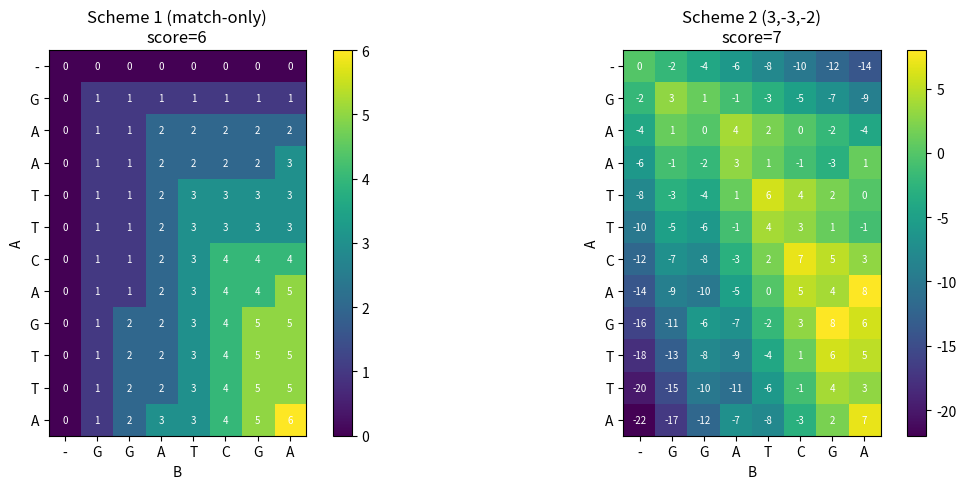

Recreate this plot in Python. (Note: this script raises an exception after producing the figure.)
import matplotlib
matplotlib.use("Agg")
import matplotlib.pyplot as plt
import numpy as np

# ---- Sequences to align ----
A = "GAATTCAGTTA"
B = "GGATCGA"

def needleman_wunsch(A, B, s_match, s_mismatch, gap):
    """Global (end-to-end) alignment via the Needleman-Wunsch DP."""
    n, m = len(A), len(B)
    # F is the (n+1) x (m+1) score matrix
    F = np.zeros((n + 1, m + 1), dtype=int)
    # Initialize first column/row: aligning a prefix against all gaps
    for i in range(1, n + 1):
        F[i][0] = F[i - 1][0] + gap
    for j in range(1, m + 1):
        F[0][j] = F[0][j - 1] + gap
    # Substitution score S(a, b)
    def S(a, b):
        return s_match if a == b else s_mismatch
    # Fill the matrix using F_{i,j} = max(diag+S, left+gap, up+gap)
    for i in range(1, n + 1):
        for j in range(1, m + 1):
            diag = F[i - 1][j - 1] + S(A[i - 1], B[j - 1])  # match/mismatch
            left = F[i][j - 1] + gap                         # gap in A
            up = F[i - 1][j] + gap                           # gap in B
            F[i][j] = max(diag, left, up)
    # ---- Traceback from the last cell (n, m) ----
    ai, bj = [], []
    i, j = n, m
    while i > 0 or j > 0:
        if i > 0 and j > 0 and F[i][j] == F[i - 1][j - 1] + S(A[i - 1], B[j - 1]):
            ai.append(A[i - 1]); bj.append(B[j - 1]); i -= 1; j -= 1   # diagonal
        elif i > 0 and F[i][j] == F[i - 1][j] + gap:
            ai.append(A[i - 1]); bj.append('-'); i -= 1                # gap in B
        else:
            ai.append('-'); bj.append(B[j - 1]); j -= 1               # gap in A
    ai.reverse(); bj.reverse()
    aln_A = "".join(ai)
    aln_B = "".join(bj)
    return F, F[n][m], aln_A, aln_B

def count_matches(aln_A, aln_B):
    """Count aligned columns that are identical (non-gap matches)."""
    return sum(1 for x, y in zip(aln_A, aln_B) if x == y and x != '-')

def count_gaps(aln_A, aln_B):
    """Count gap columns in either sequence."""
    return sum(1 for x, y in zip(aln_A, aln_B) if x == '-' or y == '-')

# ---- Scheme 1: match-only (reward matches, no penalties) ----
F1, score1, a1, b1 = needleman_wunsch(A, B, s_match=1, s_mismatch=0, gap=0)
matches1 = count_matches(a1, b1)
gaps1 = count_gaps(a1, b1)

# ---- Scheme 2: match=3, mismatch=-3, gap=-2 ----
F2, score2, a2, b2 = needleman_wunsch(A, B, s_match=3, s_mismatch=-3, gap=-2)
matches2 = count_matches(a2, b2)
gaps2 = count_gaps(a2, b2)

# ---- Report ----
print("Sequence A:", A)
print("Sequence B:", B)
print()
print("=== Scheme 1: match-only (s_match=1, s_mismatch=0, gap=0) ===")
print("Optimal score:", score1)
print("Alignment A:", a1)
print("Alignment B:", b1)
print("Number of matches:", matches1)
print("Number of gaps:", gaps1)
print()
print("=== Scheme 2: (s_match=3, s_mismatch=-3, gap=-2) ===")
print("Optimal score:", score2)
print("Alignment A:", a2)
print("Alignment B:", b2)
print("Number of matches:", matches2)
print("Number of gaps:", gaps2)
print()

# ---- Separate check ----
# Under match-only scoring the score equals the match count, so the DP
# maximizes matches with no regard for how many gaps that costs.
print("=== Check ===")
print("Scheme 1 score equals its match count (score==matches):", score1 == matches1)
print("Scheme 1 achieves >= matches than Scheme 2:", matches1 >= matches2)
print("Scheme 1 gaps:", gaps1, " Scheme 2 gaps:", gaps2)
print("Alignments differ between schemes:", (a1, b1) != (a2, b2))
print("Explanation: because the match-only score IS the match count, its optimum "
      "must maximize matches irrespective of gaps, whereas the penalized scheme "
      "trades some matches away to avoid gap cost, yielding a different alignment.")

# ---- Visualization of the two score matrices ----
fig, axes = plt.subplots(1, 2, figsize=(13, 5))
for ax, F, title, seq in [
    (axes[0], F1, "Scheme 1 (match-only)", (A, B)),
    (axes[1], F2, "Scheme 2 (3,-3,-2)", (A, B)),
]:
    im = ax.imshow(F, cmap="viridis")
    ax.set_title(f"{title}\nscore={F[len(A)][len(B)]}")
    ax.set_xticks(range(len(B) + 1))
    ax.set_xticklabels(['-'] + list(B))
    ax.set_yticks(range(len(A) + 1))
    ax.set_yticklabels(['-'] + list(A))
    ax.set_xlabel("B"); ax.set_ylabel("A")
    for i in range(F.shape[0]):
        for j in range(F.shape[1]):
            ax.text(j, i, str(F[i][j]), ha="center", va="center",
                    color="white", fontsize=7)
    fig.colorbar(im, ax=ax, fraction=0.046, pad=0.04)
plt.tight_layout()
plt.savefig("/Users/lvmy/neu/teaching/numericalR/numericalR/recipe-eval/gen/9B.1.1_s1.png")
